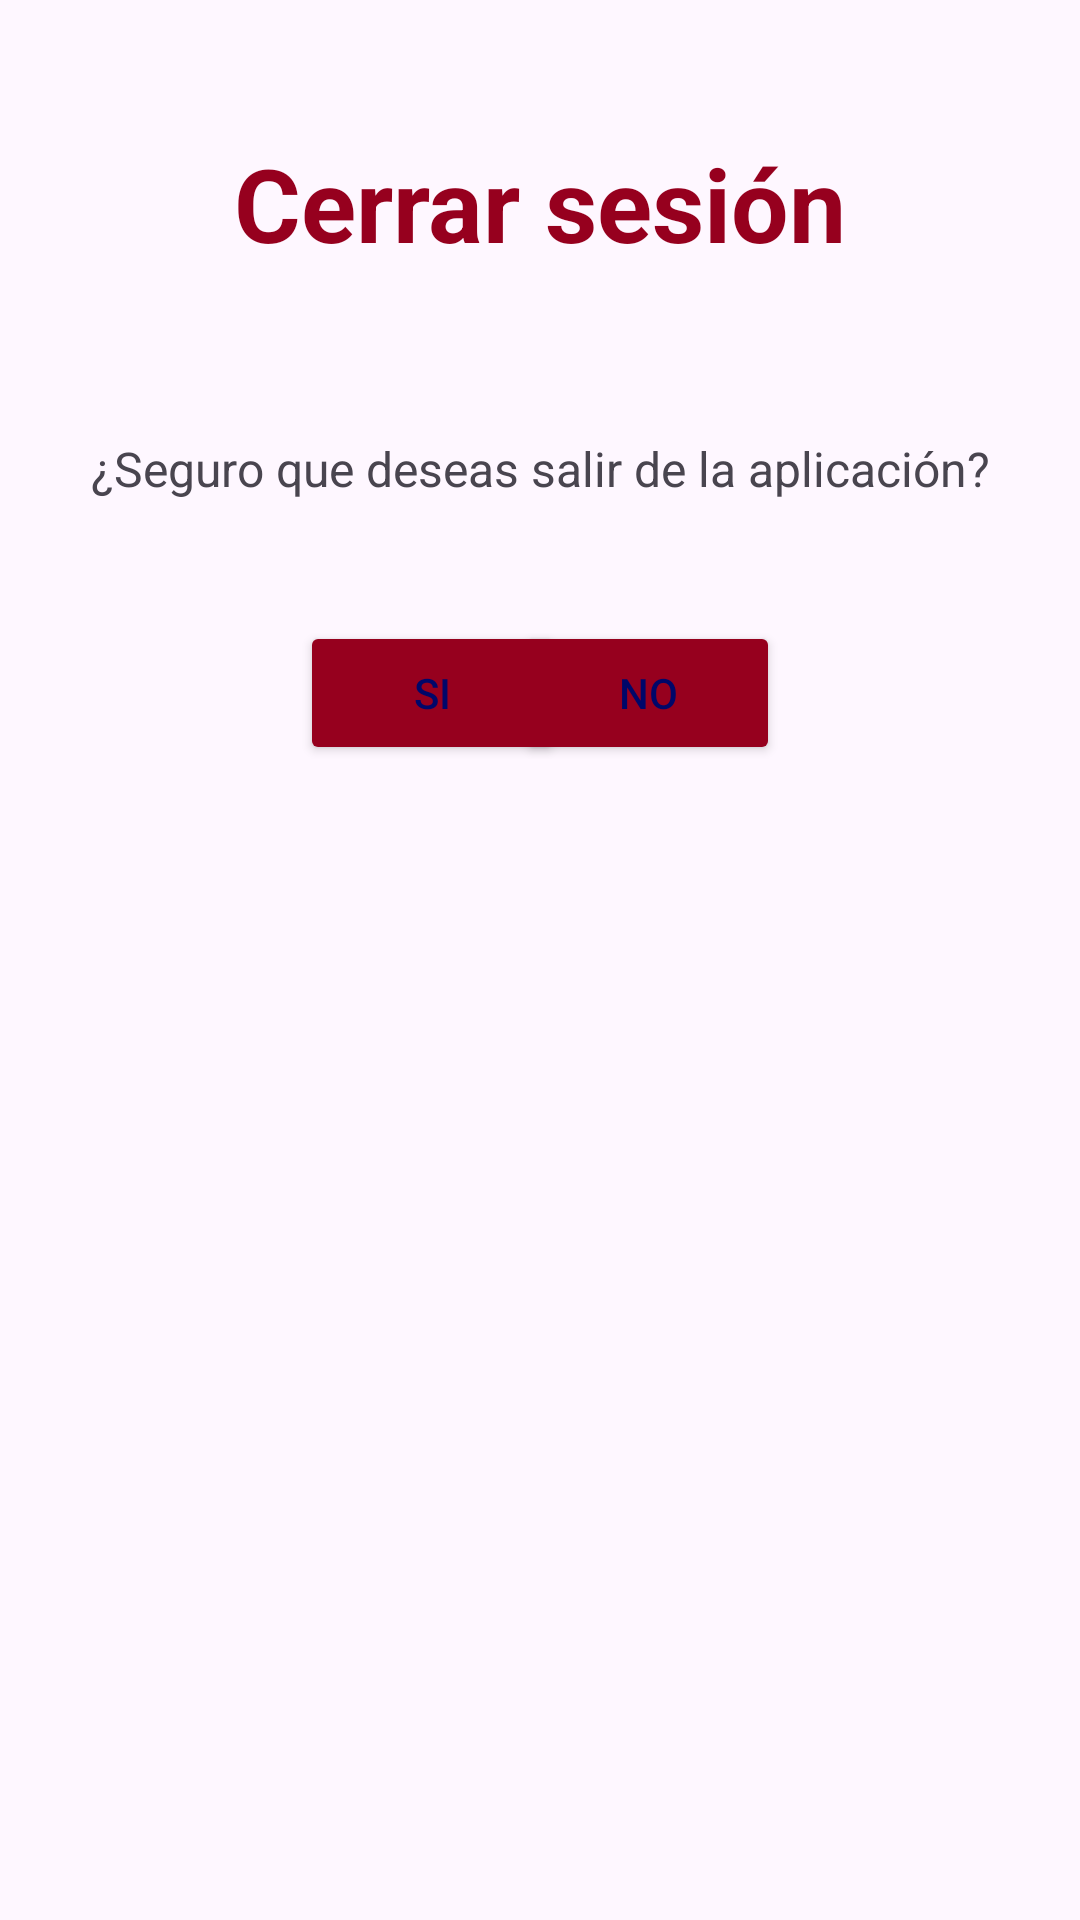

Produce the Android XML layout that renders to this screen, including the resource entries it uses.
<!-- AndroidManifest.xml: application theme Theme.TrabajoPracticoInmobiliaria -->
<!-- res/layout/fragment_salir.xml -->
<?xml version="1.0" encoding="utf-8"?>
<androidx.constraintlayout.widget.ConstraintLayout xmlns:android="http://schemas.android.com/apk/res/android"
    xmlns:app="http://schemas.android.com/apk/res-auto"
    xmlns:tools="http://schemas.android.com/tools"
    android:layout_width="match_parent"
    android:layout_height="match_parent"
    tools:context=".menu.ui.logout.SalirFragment" >

    <TextView
        android:id="@+id/textView17"
        android:layout_width="wrap_content"
        android:layout_height="wrap_content"
        android:layout_marginTop="45dp"
        android:text="@string/cerrar_sesi_n"
        android:textColor="#96001E"
        android:textSize="34sp"
        android:textStyle="bold"
        app:layout_constraintEnd_toEndOf="parent"
        app:layout_constraintStart_toStartOf="parent"
        app:layout_constraintTop_toTopOf="parent" />

    <TextView
        android:id="@+id/textView18"
        android:layout_width="wrap_content"
        android:layout_height="wrap_content"
        android:layout_marginTop="55dp"
        android:text="¿Seguro que deseas salir de la aplicación?"
        android:textSize="16sp"
        app:layout_constraintEnd_toEndOf="parent"
        app:layout_constraintStart_toStartOf="parent"
        app:layout_constraintTop_toBottomOf="@+id/textView17" />

    <Button
        android:id="@+id/btSi"
        android:layout_width="wrap_content"
        android:layout_height="wrap_content"
        android:layout_marginStart="100dp"
        android:layout_marginTop="40dp"
        android:backgroundTint="#96001E"
        android:text="SI"
        android:textColor="#000769"
        app:layout_constraintStart_toStartOf="parent"
        app:layout_constraintTop_toBottomOf="@+id/textView18" />

    <Button
        android:id="@+id/btNo"
        android:layout_width="wrap_content"
        android:layout_height="wrap_content"
        android:layout_marginTop="40dp"
        android:layout_marginEnd="100dp"
        android:backgroundTint="#96001E"
        android:text="NO"
        android:textColor="#000769"
        app:layout_constraintEnd_toEndOf="parent"
        app:layout_constraintTop_toBottomOf="@+id/textView18" />
</androidx.constraintlayout.widget.ConstraintLayout>
<!-- resources referenced by this layout -->
<resources>
  <string name="cerrar_sesi_n">Cerrar sesión</string>
  <style name="Theme.TrabajoPracticoInmobiliaria" parent="Base.Theme.TrabajoPracticoInmobiliaria" />
  <style name="Base.Theme.TrabajoPracticoInmobiliaria" parent="Theme.Material3.DayNight.NoActionBar">
          
          
      </style>
</resources>
